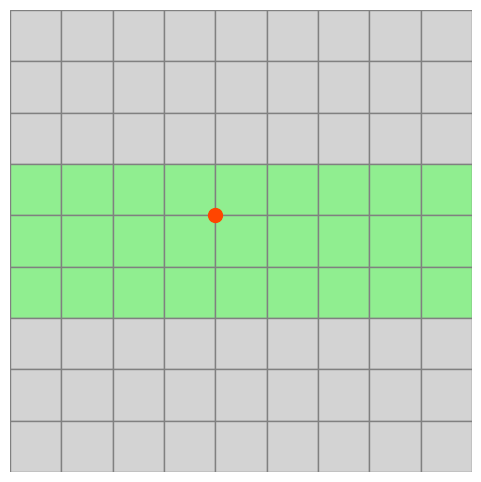

Here is the Python script that generated this plot:
import matplotlib.pyplot as plt
import numpy as np

# Parameters
grid_size = 9
highlight_rows = [3, 4, 5]
cell_size = 1

# Create figure and axes
fig, ax = plt.subplots(figsize=(6, 6))
ax.set_aspect('equal')
ax.axis('off')

# Draw grid with colors
for y in range(grid_size):
    for x in range(grid_size):
        color = 'lightgreen' if y in highlight_rows else 'lightgray'
        rect = plt.Rectangle((x, y), cell_size, cell_size, facecolor=color, edgecolor='gray')
        ax.add_patch(rect)

# Draw orange dot at the center (middle cell of the grid)
center_x = grid_size // 2 + 0.5
center_y = grid_size // 2 + 0.5
ax.plot(center_x - 0.5, center_y - 0.5, 'o', color='orangered', markersize=10)

# Set limits and save image
ax.set_xlim(0, grid_size)
ax.set_ylim(0, grid_size)
plt.gca().invert_yaxis()  # Match the top-left origin look
plt.savefig("2d_grid_with_dot.png", transparent=True, bbox_inches='tight')
plt.close()
